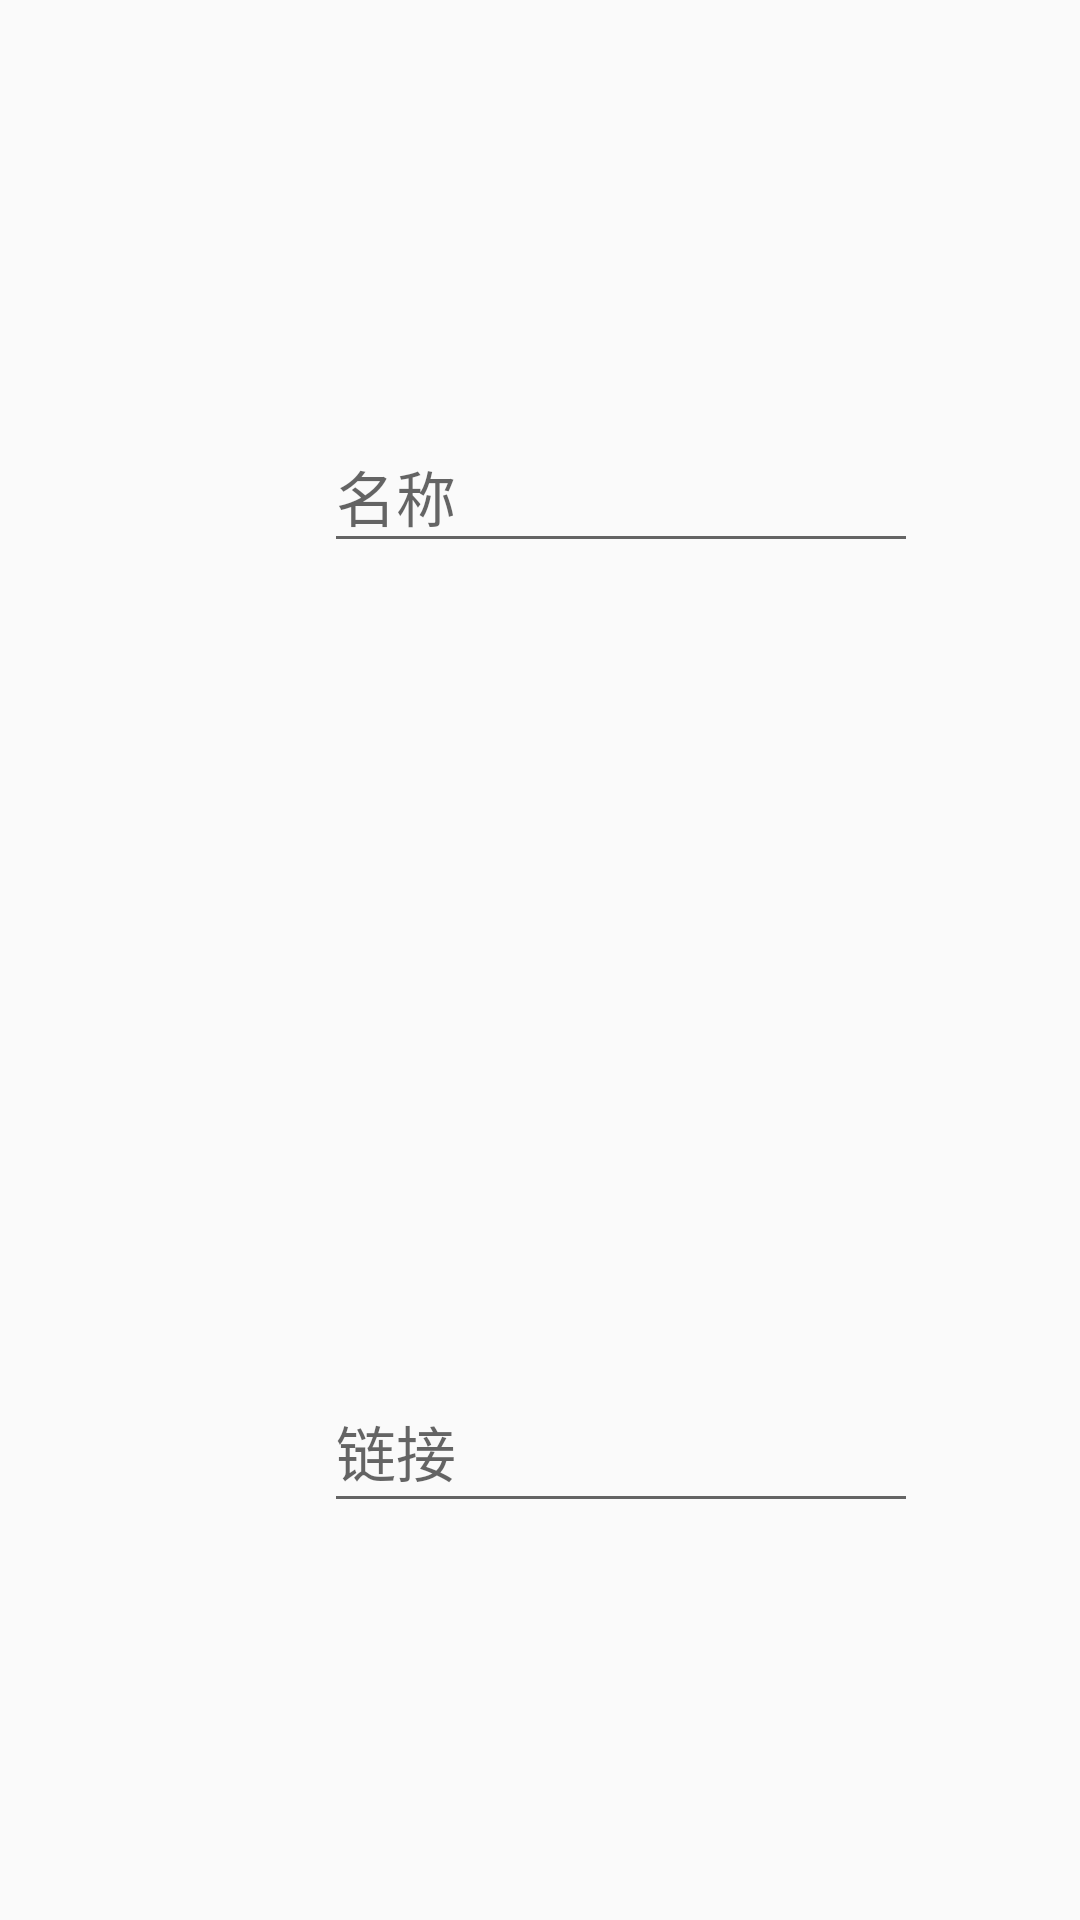

This screen was rendered from an Android layout file. Write that file and the resources it references.
<!-- AndroidManifest.xml: application theme AppTheme -->
<!-- res/layout/add_link.xml -->
<?xml version="1.0" encoding="utf-8"?>
<androidx.constraintlayout.widget.ConstraintLayout xmlns:android="http://schemas.android.com/apk/res/android"
xmlns:app="http://schemas.android.com/apk/res-auto"
android:layout_width="match_parent"
android:layout_height="wrap_content">

<com.google.android.material.textfield.TextInputLayout
    android:id="@+id/textInputLayout1"
    android:layout_width="0dp"
    android:layout_height="wrap_content"
    android:focusable="true"
    android:focusableInTouchMode="true"
    app:layout_constraintBottom_toTopOf="@+id/guideline10"
    app:layout_constraintEnd_toStartOf="@+id/guideline9"
    app:layout_constraintStart_toStartOf="@+id/guideline6"
    app:layout_constraintTop_toTopOf="parent">

    <EditText
        android:id="@+id/title"
        android:layout_width="match_parent"
        android:layout_height="wrap_content"
        android:ems="10"
        android:hint="名称"
        android:inputType="text"
        android:textSize="20sp" />

</com.google.android.material.textfield.TextInputLayout>

<com.google.android.material.textfield.TextInputLayout
    android:id="@+id/textInputLayout3"
    android:layout_width="0dp"
    android:layout_height="wrap_content"
    android:focusable="true"
    android:focusableInTouchMode="true"
    app:layout_constraintBottom_toBottomOf="parent"
    app:layout_constraintEnd_toStartOf="@+id/guideline9"
    app:layout_constraintStart_toStartOf="@+id/guideline6"
    app:layout_constraintTop_toTopOf="@+id/guideline10">

    
    <EditText
        android:id="@+id/content_1"
        android:layout_width="match_parent"
        android:layout_height="wrap_content"
        android:ellipsize="none"
        android:ems="10"
        android:gravity="top"
        android:hint="链接"
        android:inputType="textMultiLine"
        android:maxLines="5"
        android:singleLine="false"
        android:textSize="20sp" />

</com.google.android.material.textfield.TextInputLayout>

<androidx.constraintlayout.widget.Guideline
    android:id="@+id/guideline10"
    android:layout_width="wrap_content"
    android:layout_height="wrap_content"
    android:orientation="horizontal"
    app:layout_constraintGuide_percent="0.50" />

<androidx.constraintlayout.widget.Guideline
    android:id="@+id/guideline9"
    android:layout_width="wrap_content"
    android:layout_height="wrap_content"
    android:orientation="vertical"
    app:layout_constraintGuide_percent="0.85" />

<androidx.constraintlayout.widget.Guideline
    android:id="@+id/guideline6"
    android:layout_width="wrap_content"
    android:layout_height="wrap_content"
    android:orientation="vertical"
    app:layout_constraintGuide_percent="0.30" />

<ImageView
    android:id="@+id/imageView1"
    android:layout_width="wrap_content"
    android:layout_height="wrap_content"
    android:src="@drawable/icon_title"
    app:layout_constraintBottom_toTopOf="@+id/guideline10"
    app:layout_constraintEnd_toStartOf="@+id/guideline6"
    app:layout_constraintStart_toStartOf="parent"
    app:layout_constraintTop_toTopOf="parent" />

<ImageView
    android:id="@+id/imageView2"
    android:layout_width="wrap_content"
    android:layout_height="wrap_content"
    android:src="@drawable/icon_earth"
    app:layout_constraintBottom_toBottomOf="parent"
    app:layout_constraintEnd_toStartOf="@+id/guideline6"
    app:layout_constraintStart_toStartOf="parent"
    app:layout_constraintTop_toTopOf="@+id/guideline10" />

</androidx.constraintlayout.widget.ConstraintLayout>
<!-- resources referenced by this layout -->
<resources>
  <style name="AppTheme" parent="Theme.AppCompat.Light.NoActionBar">
          
          <item name="colorPrimary">@color/colorPrimary</item>
          <item name="colorPrimaryDark">@color/colorPrimaryDark</item>
          <item name="colorAccent">@color/colorAccent</item>
          <item name="popupMenuStyle">@style/MyPopupMenu</item>
          <item name="textAppearanceSmallPopupMenu">@style/MenuTextStyle</item>
          <item name="textAppearanceLargePopupMenu">@style/MenuTextStyle</item>
      </style>
  <color name="colorPrimary">@color/dock</color>
  <color name="colorPrimaryDark">	#7B7B7B</color>
  <color name="colorAccent">#212121</color>
  <style name="MyPopupMenu">
          <item name="android:popupBackground">@color/background</item>
      </style>
  <style name="MenuTextStyle">
          <item name="android:textColor">@color/colorPrimaryDark</item>
          <item name="android:textSize">@dimen/menu_text_size</item>
      </style>
  <color name="dock">#FFFFFF</color>
  <color name="background">#F6F6F6</color>
</resources>
